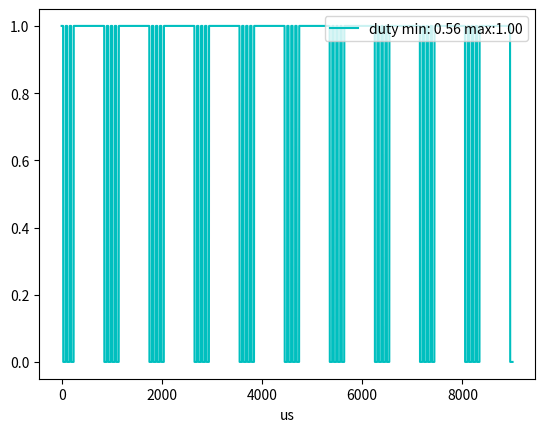
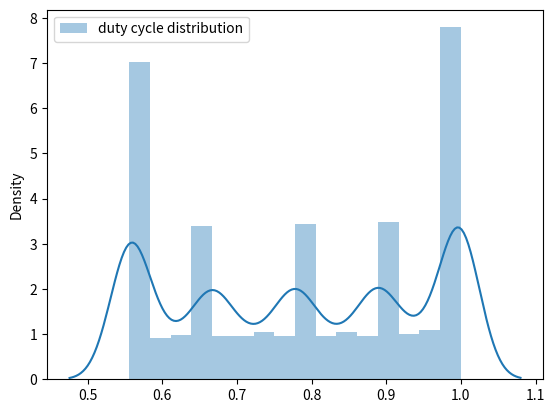

Here is the Python script that generated these plots, in order:
# -*- coding: utf-8 -*-
"""
Created by Olga Reinauer

Copyright 2019 Alpes Lasers SA, Saint-Blaise, Switzerland
"""

__author__ = 'olgare'
__copyright__ = "Copyright 2019, Alpes Lasers SA"

import logging
import matplotlib.pyplot as plt
import numpy as np
import seaborn as sns

logger = logging.getLogger(__name__)


# Periodic signal is repeated 3 times
def generate_signal(signal_period, up_down_slices, n_repetitions):
    signal_y = ()
    for i in range(0, len(up_down_slices)):
        if i % 2 != 0:
            signal= np.zeros(up_down_slices[i])
        else:
            signal = np.ones(up_down_slices[i])
        signal_y= np.concatenate((signal_y, signal))
    signal_x_total= np.linspace(0, signal_period*n_repetitions, signal_period*n_repetitions)
    i=1
    signal_y_total=()
    while (i <= n_repetitions):
        signal_y_total = np.concatenate((signal_y_total, signal_y))
        i+=1
    return signal_x_total, signal_y_total


def calculate_duties(signal_x, signal_y, integration_time):
    total_up = []
    total_down = []
    duties=[]
    up=0
    down=0
    start = 0
    end = start + integration_time
    while (end < len(signal_x)-1):
        for i in range(start, end):
            if signal_y[i] == 0:
                down += 1
            else: up += 1
        total_up.append(up)
        total_down.append(down)
        start += 1
        end = start + integration_time
        up = 0
        down = 0
    for up in total_up:
        duties.append(float(up / integration_time))
    return duties


if __name__ == '__main__':
    period = 900
    up_down_slices_LW_A = [30, 50, 30, 50, 30, 50, 610, 50]
    x, y = generate_signal(period,  up_down_slices_LW_A, 10)
    duties= calculate_duties(x, y, 450)
    plt.plot(x, y, 'c', label='duty min: {:.2f} max:{:.2f}'.format(np.amin(duties), np.amax(duties)))
    plt.legend(loc='upper right')
    plt.xlabel('us')
    plt.show()
    sns.distplot(duties, label='duty cycle distribution')
    plt.legend()
    plt.show()
